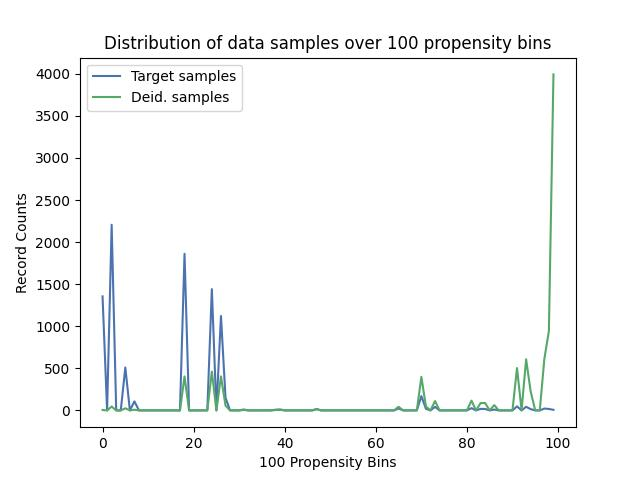

Source data for this figure (header and first rows):
, Target samples, Deid. samples
0, 1355, 5
1, 0, 0
2, 2206, 46
3, 0, 0
4, 0, 0
5, 510, 25
6, 0, 0
7, 107, 8
8, 0, 0
9, 0, 0
10, 0, 0
11, 0, 0
12, 0, 0
13, 0, 0
14, 0, 0
15, 0, 0
16, 0, 0
17, 0, 0
18, 1861, 404
19, 0, 0
20, 0, 0
21, 0, 0
22, 0, 0
23, 0, 0
24, 1441, 461
25, 0, 0
26, 1122, 404
27, 150, 56
28, 0, 0
29, 0, 0
30, 0, 0
31, 11, 5
32, 0, 0
33, 0, 0
34, 0, 0
35, 0, 0
36, 0, 0
37, 0, 0
38, 8, 5
39, 11, 7
40, 0, 0
41, 0, 0
42, 0, 0
43, 0, 0
44, 0, 0
45, 0, 0
46, 0, 0
47, 16, 14
48, 0, 0
49, 0, 0
50, 0, 0
51, 0, 0
52, 0, 0
53, 0, 0
54, 0, 0
55, 0, 0
56, 0, 0
57, 0, 0
58, 0, 0
59, 0, 0
... 40 more rows
